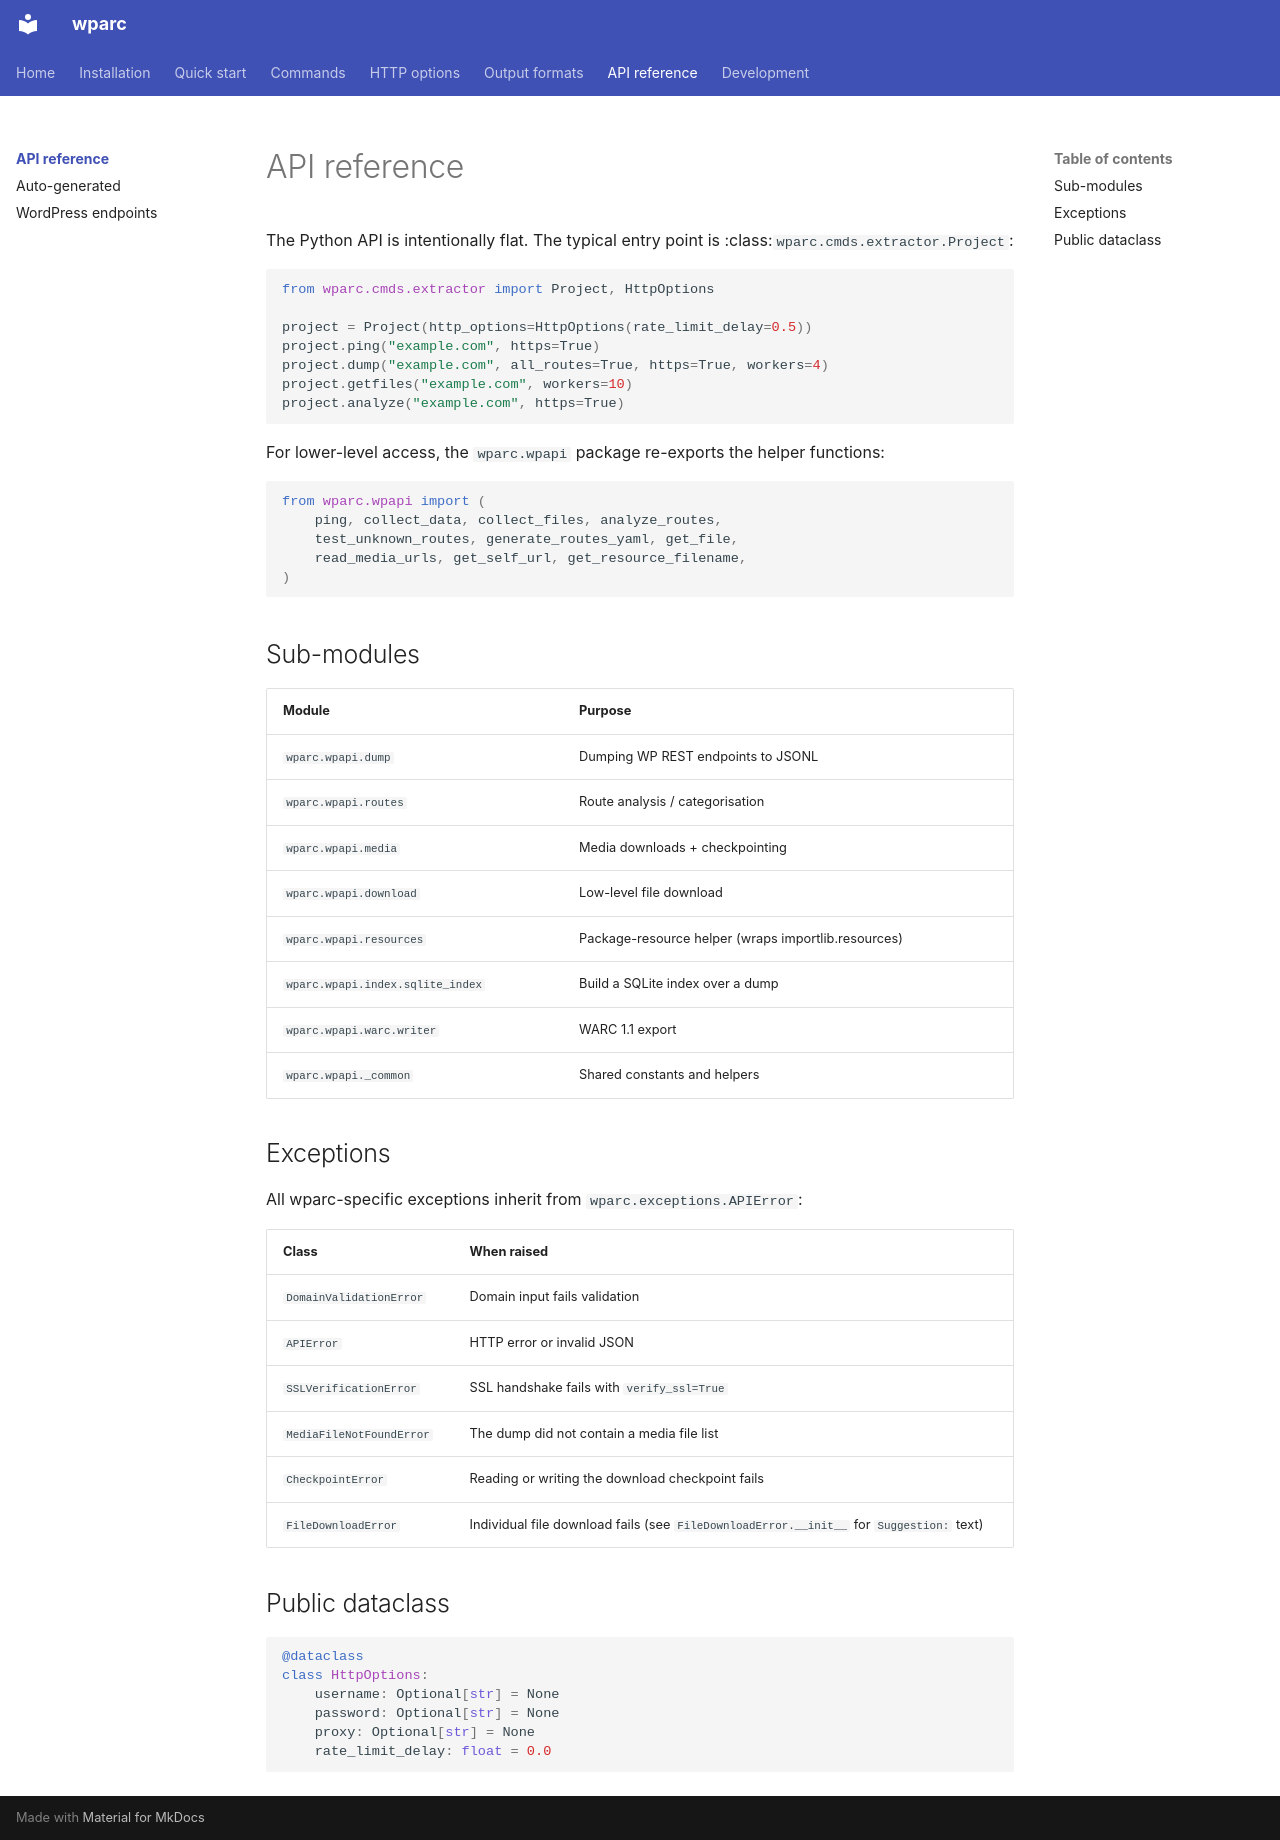

repository: ruarxive/wparc · page: api/index.html · generator: mkdocs

# API reference

The Python API is intentionally flat. The typical entry point is
:class:`wparc.cmds.extractor.Project`:

```python
from wparc.cmds.extractor import Project, HttpOptions

project = Project(http_options=HttpOptions(rate_limit_delay=0.5))
project.ping("example.com", https=True)
project.dump("example.com", all_routes=True, https=True, workers=4)
project.getfiles("example.com", workers=10)
project.analyze("example.com", https=True)
```

For lower-level access, the `wparc.wpapi` package re-exports the
helper functions:

```python
from wparc.wpapi import (
    ping, collect_data, collect_files, analyze_routes,
    test_unknown_routes, generate_routes_yaml, get_file,
    read_media_urls, get_self_url, get_resource_filename,
)
```

## Sub-modules

| Module | Purpose |
|---|---|
| `wparc.wpapi.dump` | Dumping WP REST endpoints to JSONL |
| `wparc.wpapi.routes` | Route analysis / categorisation |
| `wparc.wpapi.media` | Media downloads + checkpointing |
| `wparc.wpapi.download` | Low-level file download |
| `wparc.wpapi.resources` | Package-resource helper (wraps importlib.resources) |
| `wparc.wpapi.index.sqlite_index` | Build a SQLite index over a dump |
| `wparc.wpapi.warc.writer` | WARC 1.1 export |
| `wparc.wpapi._common` | Shared constants and helpers |

## Exceptions

All wparc-specific exceptions inherit from `wparc.exceptions.APIError`:

| Class | When raised |
|---|---|
| `DomainValidationError` | Domain input fails validation |
| `APIError` | HTTP error or invalid JSON |
| `SSLVerificationError` | SSL handshake fails with `verify_ssl=True` |
| `MediaFileNotFoundError` | The dump did not contain a media file list |
| `CheckpointError` | Reading or writing the download checkpoint fails |
| `FileDownloadError` | Individual file download fails (see `FileDownloadError.__init__` for `Suggestion:` text) |

## Public dataclass

```python
@dataclass
class HttpOptions:
    username: Optional[str] = None
    password: Optional[str] = None
    proxy: Optional[str] = None
    rate_limit_delay: float = 0.0
```
